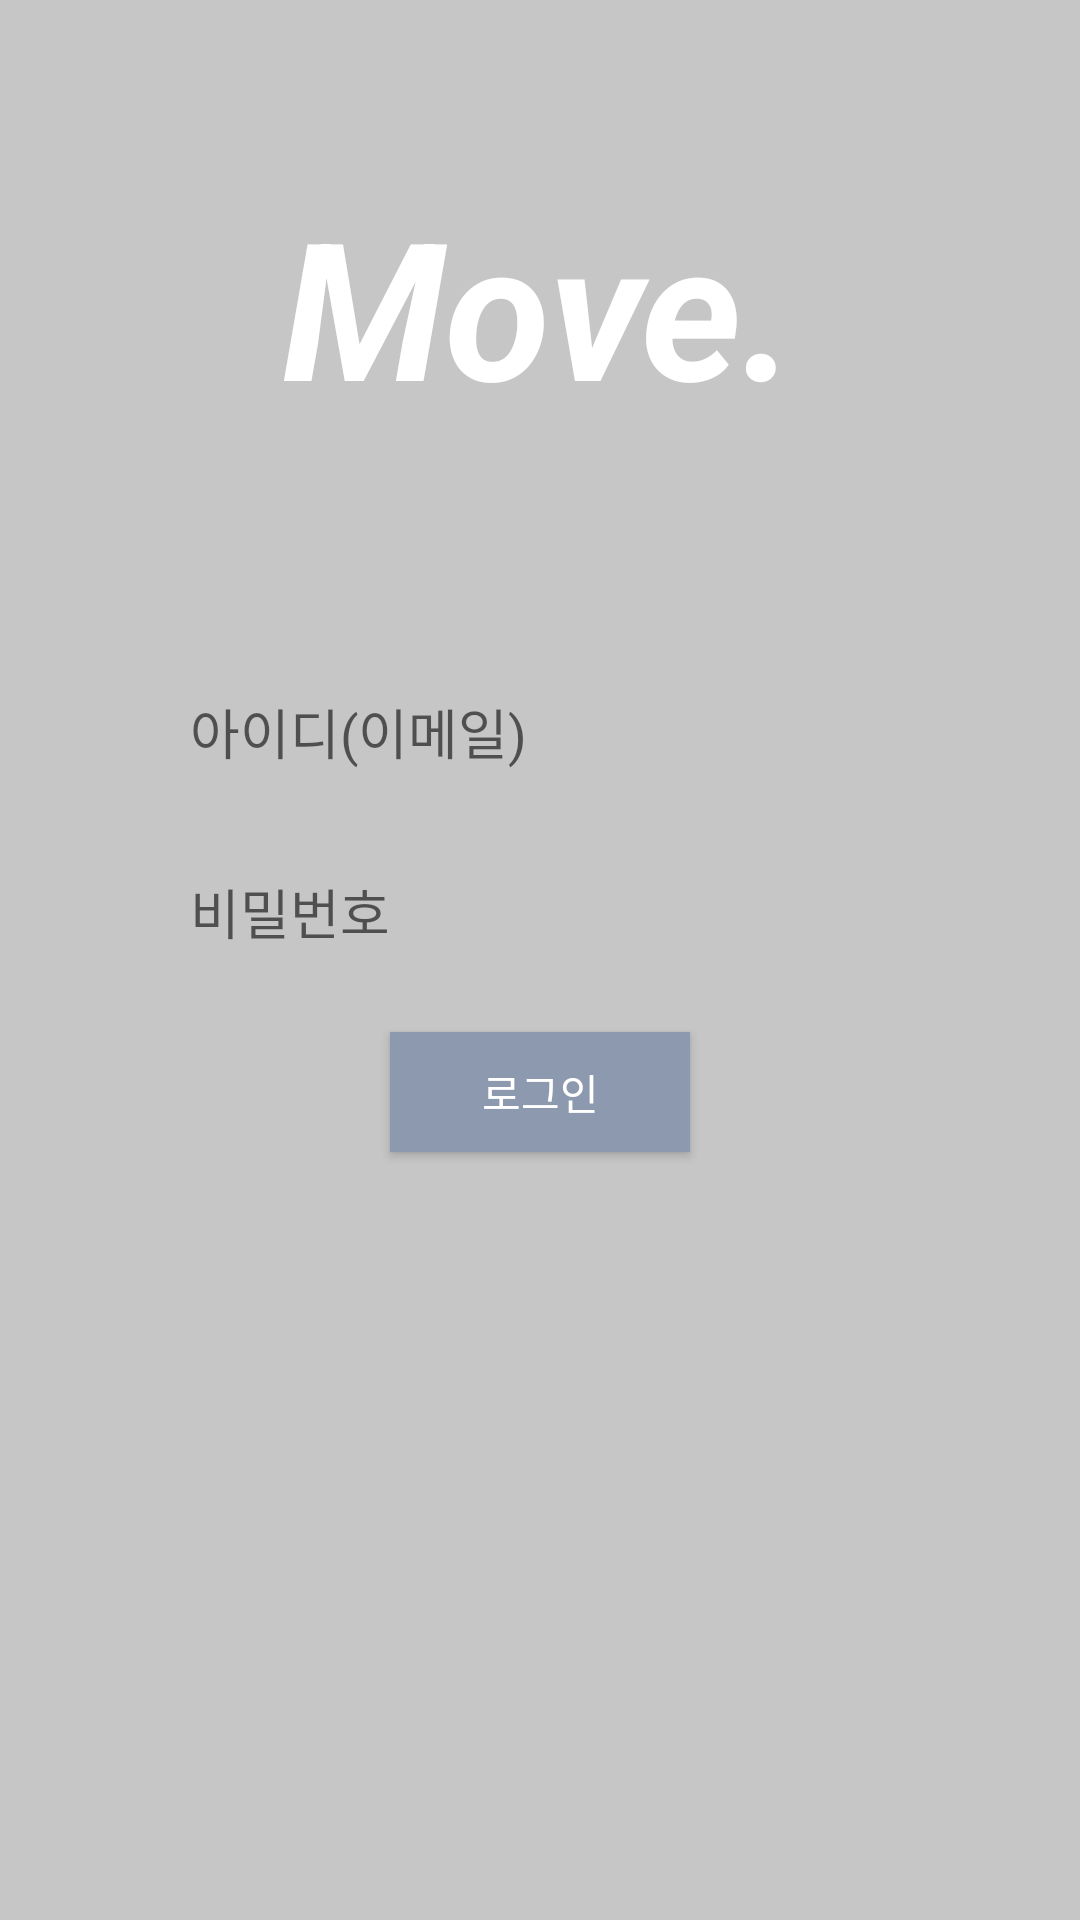

Layout XML and referenced resources for this Android screen:
<!-- AndroidManifest.xml: application theme Theme.MyApplication -->
<!-- res/layout/activity_login.xml -->
<?xml version="1.0" encoding="utf-8"?>
<LinearLayout xmlns:android="http://schemas.android.com/apk/res/android"
    android:layout_width="match_parent"
    android:layout_height="match_parent"
    android:background="#C6C6C6"
    android:layout_gravity="center"
    android:orientation="vertical">

    <TextView
        android:layout_width="wrap_content"
        android:layout_height="204dp"
        android:layout_gravity="center"
        android:gravity="center"
        android:text="Move."
        android:textColor="@color/white"
        android:textSize="64dp"
        android:textStyle="bold|italic" />

    <EditText
        android:id="@+id/editID"
        android:layout_width="233dp"
        android:layout_height="40dp"
        android:layout_gravity="center"
        android:layout_margin="20dp"
        android:layout_marginBottom="10dp"
        android:background="@drawable/round"
        android:ems="10"
        android:hint="아이디(이메일)"
        android:inputType="textPersonName"
        android:text="" />

    <EditText
        android:id="@+id/editPassword"
        android:layout_width="233dp"
        android:layout_height="40dp"
        android:layout_gravity="center"
        android:background="@drawable/round"
        android:ems="10"
        android:hint="비밀번호"
        android:inputType="textPassword" />

    <Button
        android:id="@+id/buttonlogin"
        android:layout_width="100dp"
        android:layout_height="40dp"
        android:layout_gravity="center"
        android:background="#8D99AE"
        android:text="로그인"
        android:textAlignment="center"
        android:layout_marginTop="20dp"
        android:textColor="@color/white" />


</LinearLayout>
<!-- resources referenced by this layout -->
<resources>
  <style name="Theme.MyApplication" parent="Theme.MaterialComponents.DayNight.DarkActionBar">
          
          <item name="android:textColorPrimary">@color/white</item>
          <item name="colorPrimary">@color/black</item>
          <item name="colorPrimaryVariant">@color/black</item>
          <item name="colorOnPrimary">@color/white</item>
          
          <item name="colorSecondary">@color/teal_200</item>
          <item name="colorSecondaryVariant">@color/teal_700</item>
          <item name="colorOnSecondary">@color/black</item>
          
          <item name="android:statusBarColor">?attr/colorPrimaryVariant</item>
          
      </style>
  <!-- not gathered from this repository: default colours our renderer supplied (Android Studio template values) -->
  <color name="teal_200">#FF03DAC5</color>
  <color name="teal_700">#FF018786</color>
  <color name="black">#FF000000</color>
  <color name="white">#FFFFFFFF</color>
</resources>
